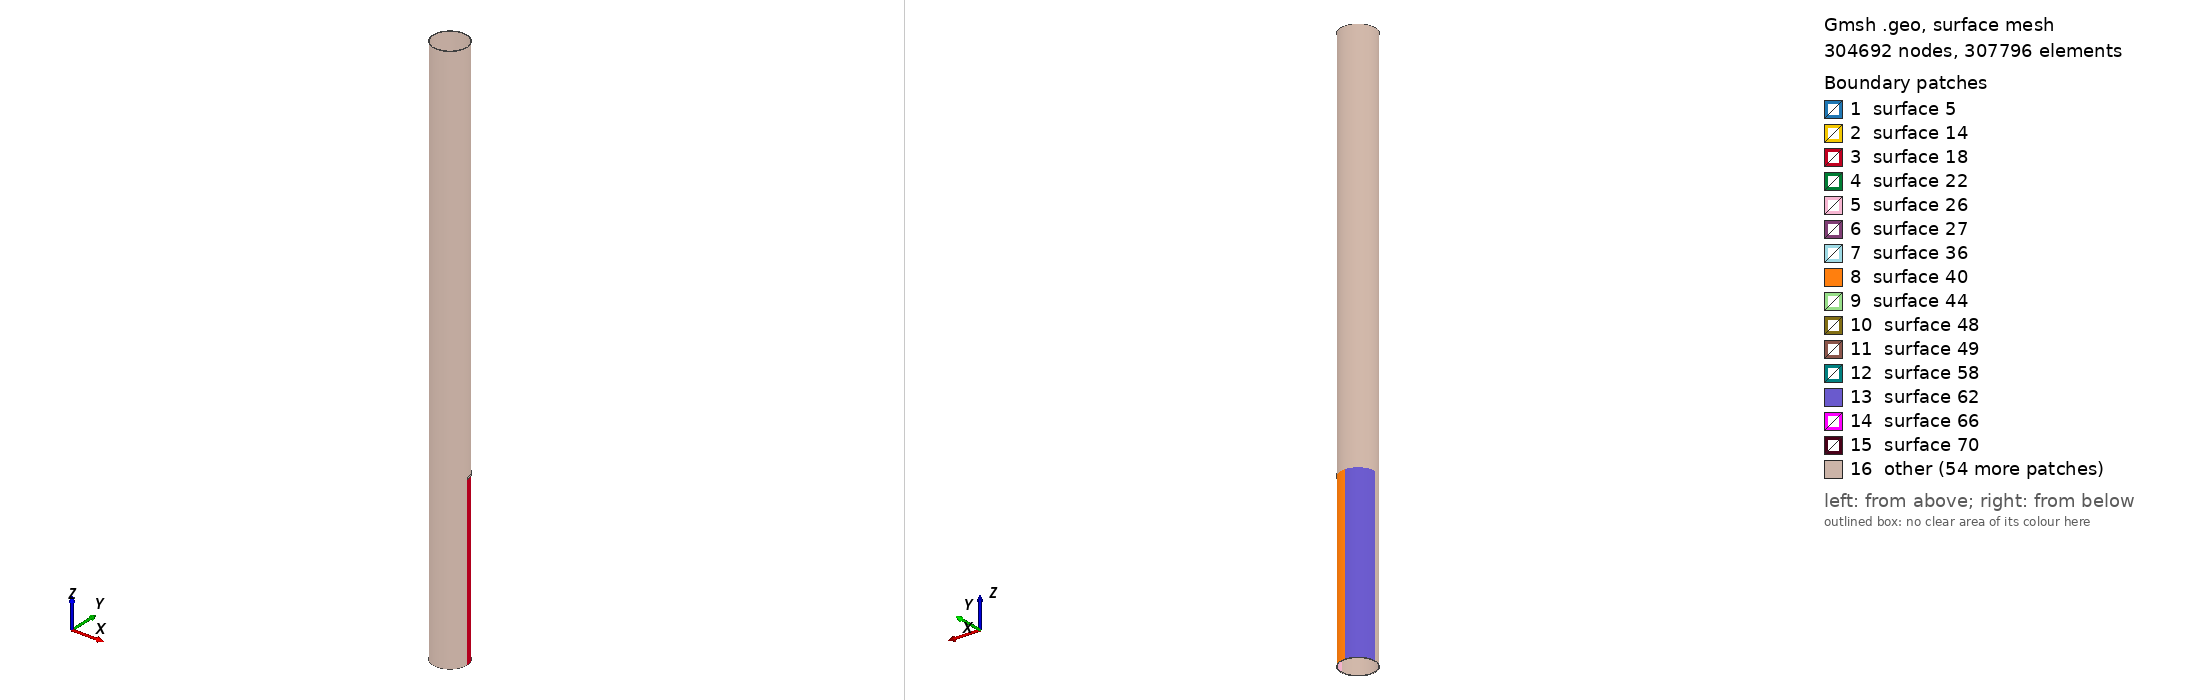

Gmsh geometry script, surface-meshed: 304692 nodes, 307796 surface elements. Boundary patches (legend numbers): 1 surface 5, 2 surface 14, 3 surface 18, 4 surface 22, 5 surface 26, 6 surface 27, 7 surface 36, 8 surface 40, 9 surface 44, 10 surface 48, 11 surface 49, 12 surface 58, 13 surface 62, 14 surface 66, 15 surface 70, 16 other. Left view from above one corner, right view from below the opposite corner. The script declares no physical surfaces, so the legend lists its geometric surfaces. The drawing asked Gmsh for element sizes between 1% and 20% of the model's largest extent; the script's own settings can give other sizes.

=== Circum_Case_III_1.geo (drawn) ===
// Gmsh project created on Wed Oct 26 09:00:10 2016

PipeLength = 5;
NlayersThickness = 76;
NlayersLength = 500;

CrackDepth = 3/6;
DmgAngle = Pi/4; // Should be less than Pi/2 for this code!
CrackLength = 0.02;

CrackLoc = 1.5; // corner of the crack

R_in = 0.14605;
R_out = 0.1524;

CrackLengthRatio = CrackLength / PipeLength;
RemainThickness = CrackDepth*(R_out - R_in);
R_outCr = R_in + RemainThickness;
NlayersLengthRemain = ((PipeLength-(CrackLoc+CrackLength))/PipeLength)*NlayersLength;
Printf("Number of elements in before the defect section is %f",NlayersLength);
Printf("Number of elements in after the defect section is %f",NlayersLengthRemain);

IntactCoefMesh = CrackLoc/PipeLength;
DmgCoefMsh = DmgAngle/(Pi/2);
DmgCoefMsh2 = (Pi/2-DmgAngle)/(Pi/2);

//Mesh.CharacteristicLengthFromCurvature = 1;
PointCoefMesh = 0.0012;
//----------------------------------------- Section of the pipe before the defect
Point(1) = {R_in, 0, 0, PointCoefMesh};
Point(2) = {R_out, 0, 0, PointCoefMesh};
Line(1) = {1,2};

surfaceVector_L_1[]=Extrude {0,0,CrackLoc} {
	Line{1}; Layers{IntactCoefMesh*NlayersLength};Recombine;
};

//+
surfaceVector_bd_V1[] = Extrude {{0, 0, 1}, {0, 0, 0}, DmgAngle} {
  Surface{surfaceVector_L_1[1]}; Layers{DmgCoefMsh*NlayersThickness};Recombine;
};

surfaceVector_bd_V2[] = Extrude {{0, 0, 1}, {0, 0, 0}, Pi/2-DmgAngle} {
  Surface{surfaceVector_bd_V1[0]}; Layers{DmgCoefMsh2*NlayersThickness};Recombine;
};


surfaceVector_bd_V3[]=Extrude {{0, 0, 1}, {0, 0, 0}, Pi/2} {
  Surface{surfaceVector_bd_V2[0]}; Layers{NlayersThickness};Recombine;
};

surfaceVector_bd_V4[]=Extrude {{0, 0, 1}, {0, 0, 0}, Pi/2} {
  Surface{surfaceVector_bd_V3[0]}; Layers{NlayersThickness};Recombine;
};

surfaceVector_bd_V5[]=Extrude {{0, 0, 1}, {0, 0, 0}, Pi/2} {
  Surface{surfaceVector_bd_V4[0]}; Layers{NlayersThickness};Recombine;
};

//----------------------------------------- Section of the pipe with defect

Point(3000) = {R_in, 0, CrackLoc, PointCoefMesh};
Point(4000) = {R_outCr, 0, CrackLoc, PointCoefMesh};
Line(3000) = {3000,4000};

surfaceVector_L_30[]=Extrude {{0,0,1},{0,0,CrackLoc},DmgAngle}{
        Line{3000}; Layers{DmgCoefMsh*NlayersThickness};Recombine;
};

surfaceVector_d_V30[]=Extrude {0,0,CrackLength} {
  Surface{3004}; Layers{CrackLengthRatio*NlayersLength}; Recombine;
};

Point(300) = {R_in*Cos(DmgAngle), R_in*Sin(DmgAngle), CrackLoc, PointCoefMesh};
Point(400) = {R_out*Cos(DmgAngle), R_out*Sin(DmgAngle), CrackLoc, PointCoefMesh};
Line(300) = {300,400};

surfaceVector_L_3[]=Extrude {0,0,CrackLength}{
        Line{300}; Layers{CrackLengthRatio*NlayersLength};Recombine;
};

surfaceVector_d_V3[]=Extrude {{0, 0, 1}, {0, 0, 0}, Pi/2-DmgAngle} {
  Surface{surfaceVector_L_3[1]}; Layers{DmgCoefMsh2*NlayersThickness};Recombine;
};

surfaceVector_d_V4[]=Extrude {{0, 0, 1}, {0, 0, 0}, Pi/2} {
  Surface{surfaceVector_d_V3[0]}; Layers{NlayersThickness};Recombine;
};

surfaceVector_d_V5[]=Extrude {{0, 0, 1}, {0, 0, 0}, Pi/2} {
  Surface{surfaceVector_d_V4[0]}; Layers{NlayersThickness};Recombine;
};

surfaceVector_d_V6[]=Extrude {{0, 0, 1}, {0, 0, 0}, Pi/2} {
  Surface{surfaceVector_d_V5[0]}; Layers{NlayersThickness};Recombine;
};


//----------------------------------------- Rest of the pipe
Point(500) = {R_in, 0, CrackLoc+CrackLength, PointCoefMesh};
Point(600) = {R_out, 0, CrackLoc+CrackLength, PointCoefMesh};
Line(500) = {500,600};

surfaceVector_L_4[]=Extrude {0,0,PipeLength-(CrackLoc+CrackLength)} {
        Line{500}; Layers{NlayersLengthRemain};Recombine;
};

surfaceVector_ad_V1[]=Extrude {{0, 0, 1}, {0, 0, 0}, DmgAngle} {
  Surface{surfaceVector_L_4[1]}; Layers{DmgCoefMsh*NlayersThickness};Recombine;
};

surfaceVector_ad_V2[]=Extrude {{0, 0, 1}, {0, 0, 0}, Pi/2-DmgAngle} {
  Surface{surfaceVector_ad_V1[0]}; Layers{DmgCoefMsh2*NlayersThickness};Recombine;
};

surfaceVector_ad_V3[]=Extrude {{0, 0, 1}, {0, 0, 0}, Pi/2} {
  Surface{surfaceVector_ad_V2[0]}; Layers{NlayersThickness};Recombine;
};

surfaceVector_ad_V4[]=Extrude {{0, 0, 1}, {0, 0, 0}, Pi/2} {
  Surface{surfaceVector_ad_V3[0]}; Layers{NlayersThickness};Recombine;
};

surfaceVector_ad_V5[]=Extrude {{0, 0, 1}, {0, 0, 0}, Pi/2} {
  Surface{surfaceVector_ad_V4[0]}; Layers{NlayersThickness};Recombine;
};


//----------------------------------------- Creating Physical Volumes and Surfaces
//Physical Surface("Side1") = {surfaceVector_bd_V1[2], surfaceVector_bd_V2[2], surfaceVector_bd_V3[2], surfaceVector_bd_V4[2]};
//Physical Surface("Side2") = {surfaceVector_ad_V1[4], surfaceVector_ad_V2[4], surfaceVector_ad_V3[4], surfaceVector_ad_V4[4]};

//Physical Surface("Outer") = {surfaceVector_bd_V1[3],surfaceVector_bd_V2[3],surfaceVector_bd_V3[3],surfaceVector_bd_V4[3],
//surfaceVector_d_V1[3],surfaceVector_d_V2[3],surfaceVector_d_V3[3],surfaceVector_d_V4[3],surfaceVector_d_V5[3],
//surfaceVector_ad_V1[3],surfaceVector_ad_V2[3],surfaceVector_ad_V3[3],surfaceVector_ad_V4[3]};

//Physical Surface("Inner") = {surfaceVector_bd_V1[5], surfaceVector_bd_V2[5], surfaceVector_bd_V3[5], surfaceVector_bd_V4[5],
//surfaceVector_d_V1[5], surfaceVector_d_V2[5], surfaceVector_d_V3[5], surfaceVector_d_V4[5], surfaceVector_d_V5[5],
//surfaceVector_ad_V1[5],surfaceVector_ad_V2[5],surfaceVector_ad_V3[5],surfaceVector_ad_V4[5]};
 
//Physical Volume("Body") = {3, 2, 1, 4, 5, 6, 7, 8, 9, 10, 11, 12, 13};

Mesh.Algorithm = 6; // "Frontal" approach
Mesh.Algorithm3D = 1; // "Delauncy" approach
Mesh.SaveAll = 1;


/* surfaceVector contains in the following order:
    [0]	- front surface (opposed to source surface)
    [1] - extruded volume
    [2] - bottom surface
    [3] - right surface
    [4] - top surface
    [5] - left surface */
